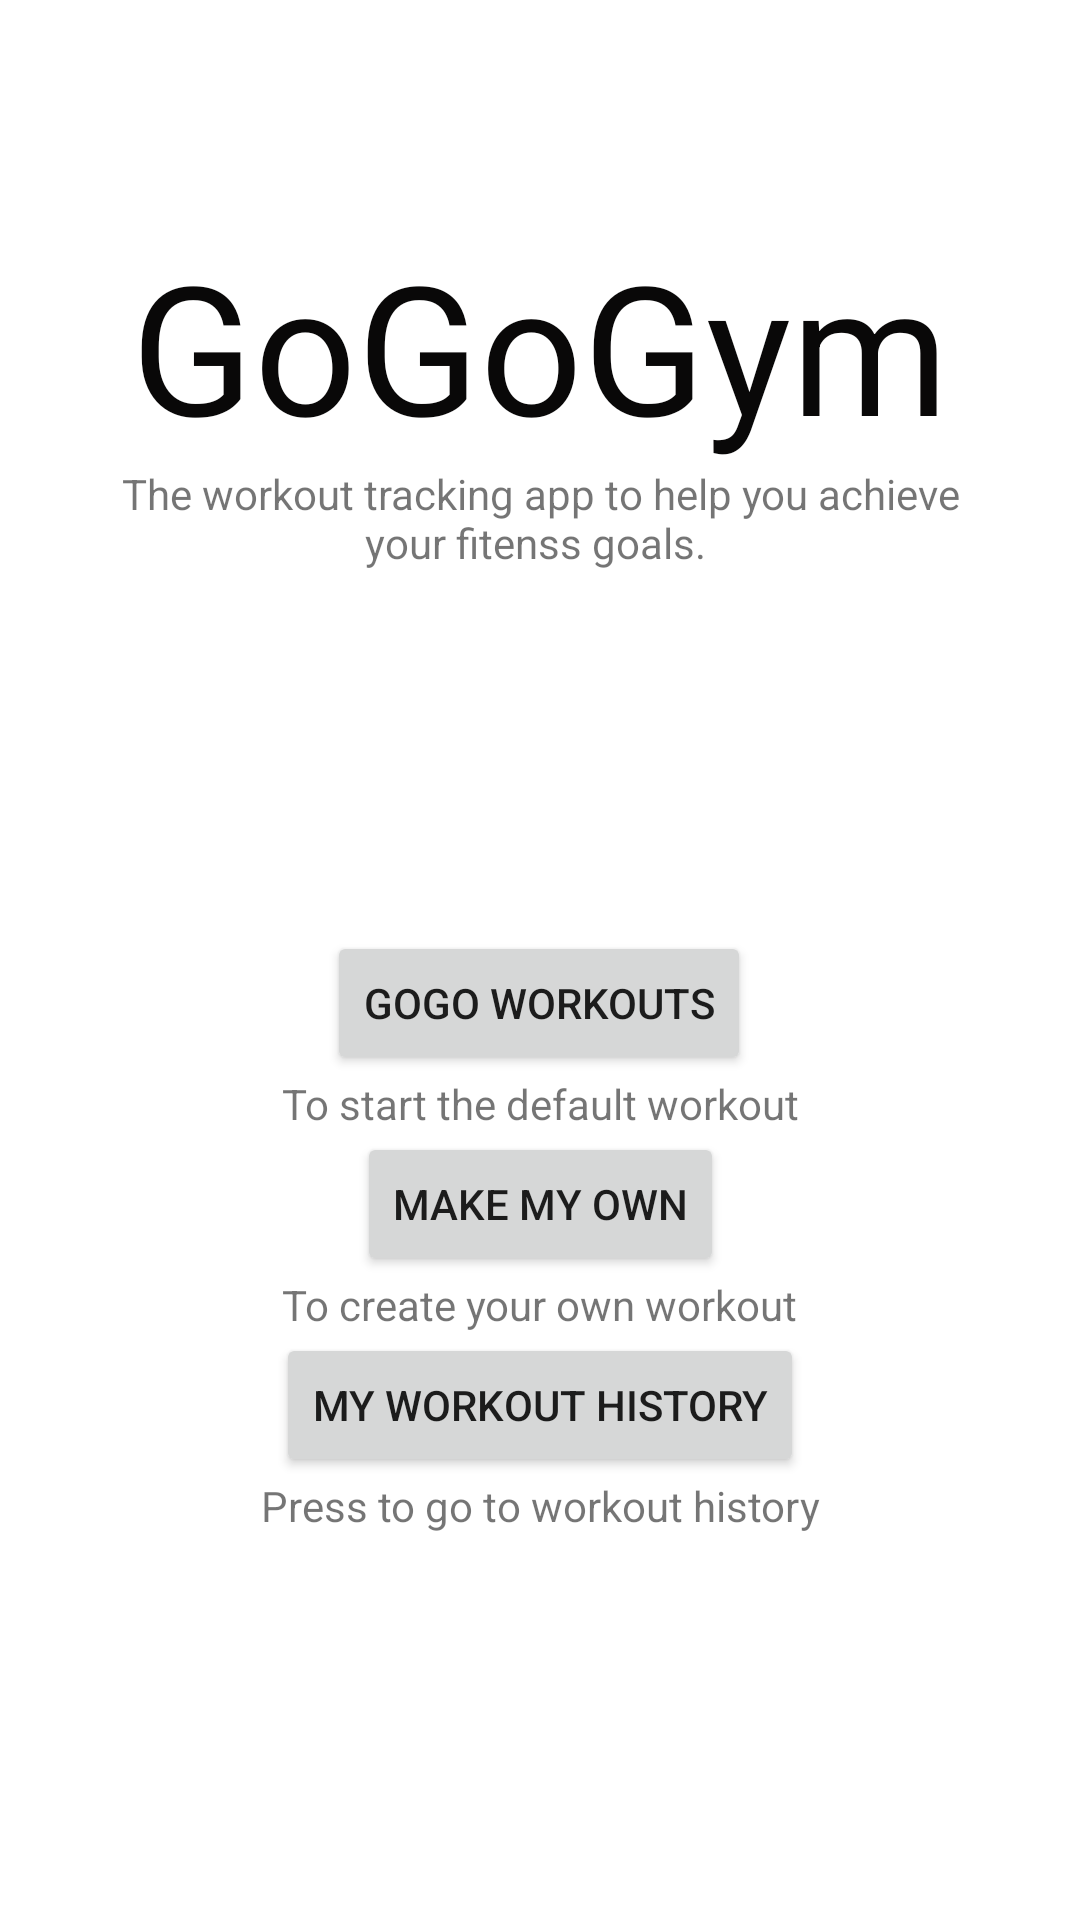

Android layout source for this screen:
<!-- AndroidManifest.xml: application theme Theme.GoGoGym -->
<!-- res/layout/home_fragment.xml -->
<?xml version="1.0" encoding="utf-8"?>
<androidx.constraintlayout.widget.ConstraintLayout xmlns:android="http://schemas.android.com/apk/res/android"
    xmlns:app="http://schemas.android.com/apk/res-auto"
    xmlns:tools="http://schemas.android.com/tools"
    android:layout_width="match_parent"
    android:layout_height="match_parent">

    <TextView
        android:id="@+id/Start"
        android:layout_width="wrap_content"
        android:layout_height="wrap_content"
        android:layout_marginTop="75dp"
        android:text="GoGoGym"
        android:textColor="#090808"
        android:textSize="60sp"
        app:layout_constraintEnd_toEndOf="parent"
        app:layout_constraintStart_toStartOf="parent"
        app:layout_constraintTop_toTopOf="parent" />

    <TextView
        android:id="@+id/textView2"
        android:layout_width="wrap_content"
        android:layout_height="wrap_content"
        android:gravity="center"
        android:paddingLeft="30dp"
        android:paddingRight="30dp"
        android:text="The workout tracking app to help you achieve your fitenss goals. "
        app:layout_constraintEnd_toEndOf="parent"
        app:layout_constraintStart_toStartOf="parent"
        app:layout_constraintTop_toBottomOf="@+id/Start" />

    <Button
        android:id="@+id/Starter"
        android:layout_width="wrap_content"
        android:layout_height="wrap_content"
        android:text="Make My Own"
        app:layout_constraintEnd_toEndOf="parent"
        app:layout_constraintStart_toStartOf="parent"
        app:layout_constraintTop_toBottomOf="@+id/textView3" />

    <Button
        android:id="@+id/Default"
        android:layout_width="wrap_content"
        android:layout_height="wrap_content"
        android:layout_marginTop="120dp"
        android:text="GoGo Workouts"
        app:layout_constraintEnd_toEndOf="parent"
        app:layout_constraintHorizontal_bias="0.498"
        app:layout_constraintStart_toStartOf="parent"
        app:layout_constraintTop_toBottomOf="@+id/textView2" />

    <TextView
        android:id="@+id/textView3"
        android:layout_width="wrap_content"
        android:layout_height="wrap_content"
        android:text="To start the default workout"
        app:layout_constraintEnd_toEndOf="parent"
        app:layout_constraintStart_toStartOf="parent"
        app:layout_constraintTop_toBottomOf="@+id/Default" />

    <TextView
        android:id="@+id/textView4"
        android:layout_width="wrap_content"
        android:layout_height="wrap_content"
        android:text="To create your own workout"
        app:layout_constraintEnd_toEndOf="parent"
        app:layout_constraintStart_toStartOf="parent"
        app:layout_constraintTop_toBottomOf="@+id/Starter" />

    <Button
        android:id="@+id/GoToHistory"
        android:layout_width="wrap_content"
        android:layout_height="wrap_content"
        android:text="My Workout History"
        app:layout_constraintEnd_toEndOf="parent"
        app:layout_constraintStart_toStartOf="parent"
        app:layout_constraintTop_toBottomOf="@+id/textView4" />

    <TextView
        android:id="@+id/HomeHistoryText"
        android:layout_width="wrap_content"
        android:layout_height="wrap_content"
        android:text="Press to go to workout history"
        app:layout_constraintEnd_toEndOf="parent"
        app:layout_constraintStart_toStartOf="parent"
        app:layout_constraintTop_toBottomOf="@+id/GoToHistory" />
</androidx.constraintlayout.widget.ConstraintLayout>
<!-- resources referenced by this layout -->
<resources>
  <style name="Theme.GoGoGym" parent="Theme.MaterialComponents.DayNight.NoActionBar">
          
          <item name="colorPrimary">@color/gym_icon_launcher_background</item>
          <item name="colorPrimaryVariant">@color/design_default_color_error</item>
          <item name="colorOnPrimary">@color/white</item>
          
          <item name="colorSecondary">@color/teal_200</item>
          <item name="colorSecondaryVariant">@color/teal_700</item>
          <item name="colorOnSecondary">@color/black</item>
          
          <item name="android:statusBarColor" tools:targetApi="l">?attr/colorPrimaryVariant</item>
          
      </style>
  <color name="gym_icon_launcher_background">#DC3D50</color>
  <!-- not gathered from this repository: default colours our renderer supplied (Android Studio template values) -->
  <color name="teal_200">#FF03DAC5</color>
  <color name="teal_700">#FF018786</color>
  <color name="black">#FF000000</color>
  <color name="white">#FFFFFFFF</color>
</resources>
